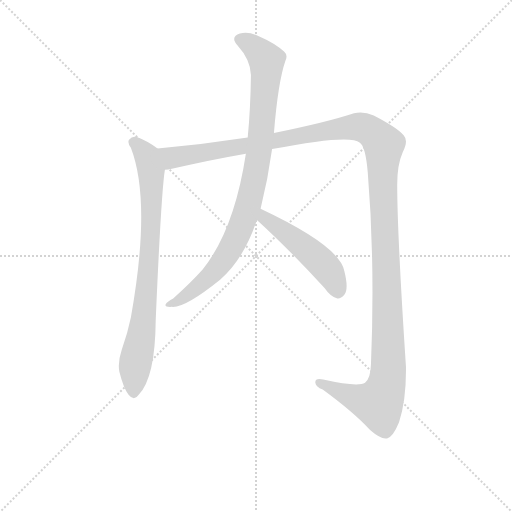
t = 0.00 s
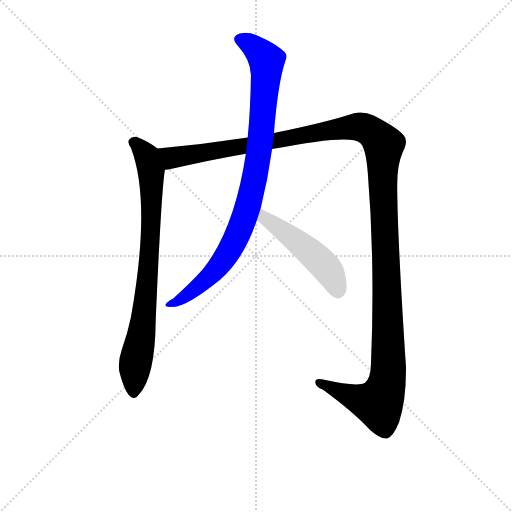
t = 3.37 s
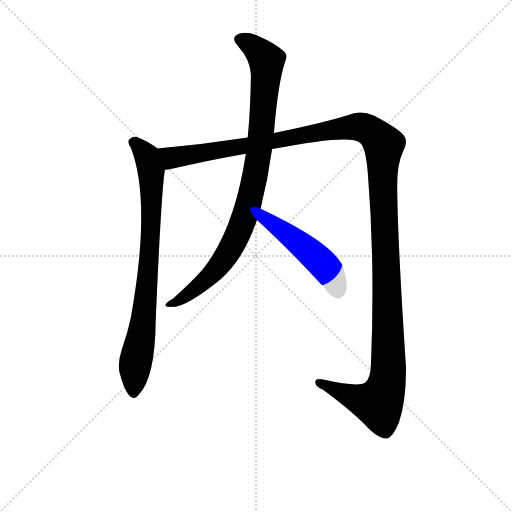
t = 3.59 s
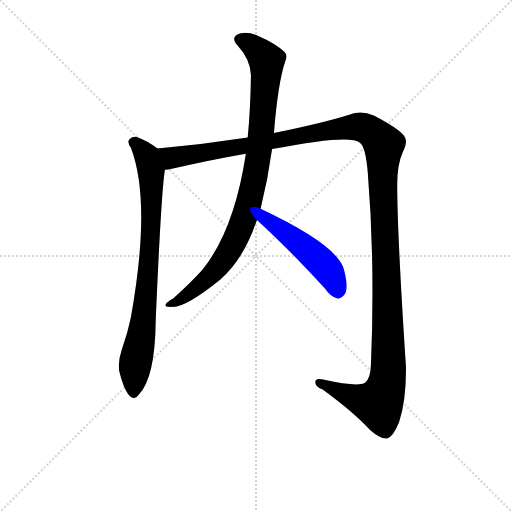
t = 3.82 s
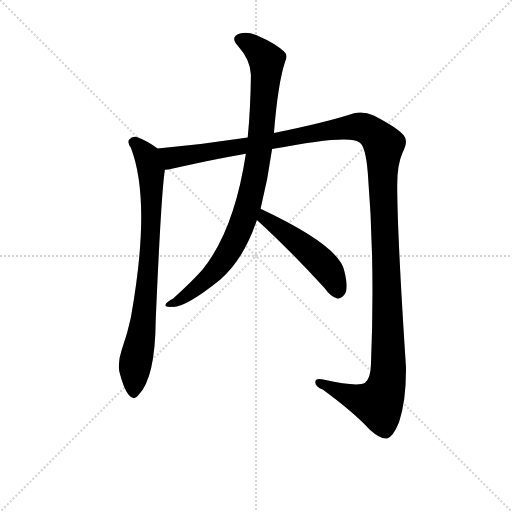
t = 4.04 s
t = 4.81 s: frame unchanged from t = 4.04 s, image omitted

The animated SVG that drew these frames (rendered in a browser with its animation timeline set to each time). Animation: 4 CSS @keyframes rules; one cycle of 4.81 s.

<svg version="1.1" viewBox="0 0 1024 1024" xmlns="http://www.w3.org/2000/svg">
  <g stroke="lightgray" stroke-dasharray="1,1" stroke-width="1" transform="scale(4, 4)">
    <line x1="0" y1="0" x2="256" y2="256"></line>
    <line x1="256" y1="0" x2="0" y2="256"></line>
    <line x1="128" y1="0" x2="128" y2="256"></line>
    <line x1="0" y1="128" x2="256" y2="128"></line>
  </g>
<g transform="scale(0.92, -0.92) translate(60, -900)">
   <style type="text/css">
    @keyframes keyframes0 {
      from {
       stroke: blue;
       stroke-dashoffset: 816;
       stroke-width: 128;
       }
       73% {
       animation-timing-function: step-end;
       stroke: blue;
       stroke-dashoffset: 0;
       stroke-width: 128;
       }
       to {
       stroke: black;
       stroke-width: 1024;
       }
       }
       #make-me-a-hanzi-animation-0 {
         animation: keyframes0 0.914062s both;
         animation-delay: 0.000000s;
         animation-timing-function: linear;
       }
    @keyframes keyframes1 {
      from {
       stroke: blue;
       stroke-dashoffset: 1467;
       stroke-width: 128;
       }
       83% {
       animation-timing-function: step-end;
       stroke: blue;
       stroke-dashoffset: 0;
       stroke-width: 128;
       }
       to {
       stroke: black;
       stroke-width: 1024;
       }
       }
       #make-me-a-hanzi-animation-1 {
         animation: keyframes1 1.443848s both;
         animation-delay: 0.914062s;
         animation-timing-function: linear;
       }
    @keyframes keyframes2 {
      from {
       stroke: blue;
       stroke-dashoffset: 933;
       stroke-width: 128;
       }
       75% {
       animation-timing-function: step-end;
       stroke: blue;
       stroke-dashoffset: 0;
       stroke-width: 128;
       }
       to {
       stroke: black;
       stroke-width: 1024;
       }
       }
       #make-me-a-hanzi-animation-2 {
         animation: keyframes2 1.009277s both;
         animation-delay: 2.357910s;
         animation-timing-function: linear;
       }
    @keyframes keyframes3 {
      from {
       stroke: blue;
       stroke-dashoffset: 496;
       stroke-width: 128;
       }
       62% {
       animation-timing-function: step-end;
       stroke: blue;
       stroke-dashoffset: 0;
       stroke-width: 128;
       }
       to {
       stroke: black;
       stroke-width: 1024;
       }
       }
       #make-me-a-hanzi-animation-3 {
         animation: keyframes3 0.653646s both;
         animation-delay: 3.367188s;
         animation-timing-function: linear;
       }
</style>
<path d="M 282.5 577.0 Q 261.5 593.0 237.5 602.0 Q 227.5 605.0 220.5 596.0 Q 216.5 590.0 224.5 579.0 Q 269.5 462.0 224.5 210.0 Q 217.5 176.0 204.5 139.0 Q 195.5 112.0 199.5 92.0 Q 208.5 56.0 219.5 42.0 Q 231.5 27.0 241.5 42.0 Q 277.5 79.0 278.5 204.0 Q 290.5 483.0 298.5 531.0 C 302.5 561.0 302.5 563.0 282.5 577.0 Z" fill="lightgray"></path> 
<path d="M 531.5 576.0 Q 702.5 609.0 721.5 590.0 Q 734.5 583.0 739.5 525.0 Q 755.5 330.0 746.5 109.0 Q 745.5 76.0 733.5 68.0 Q 718.5 58.0 642.5 75.0 Q 624.5 79.0 625.5 68.0 Q 626.5 59.0 641.5 53.0 Q 708.5 4.0 744.5 -35.0 Q 768.5 -56.0 781.5 -53.0 Q 794.5 -50.0 807.5 -18.0 Q 823.5 31.0 822.5 103.0 Q 803.5 392.0 803.5 499.0 Q 803.5 542.0 815.5 569.0 Q 828.5 594.0 817.5 606.0 Q 804.5 622.0 752.5 649.0 Q 730.5 659.0 709.5 654.0 Q 652.5 635.0 535.5 611.0 L 478.5 601.0 Q 381.5 586.0 282.5 577.0 C 252.5 574.0 269.5 525.0 298.5 531.0 Q 305.5 531.0 313.5 533.0 Q 388.5 551.0 474.5 566.0 L 531.5 576.0 Z" fill="lightgray"></path> 
<path d="M 506.5 446.0 Q 522.5 510.0 531.5 576.0 L 535.5 611.0 Q 544.5 722.0 560.5 768.0 Q 566.5 780.0 557.5 788.0 Q 538.5 806.0 501.5 822.0 Q 479.5 832.0 461.5 827.0 Q 439.5 820.0 456.5 801.0 Q 484.5 770.0 485.5 737.0 Q 484.5 662.0 478.5 601.0 L 474.5 566.0 Q 449.5 401.0 380.5 314.0 Q 356.5 287.0 316.5 251.0 Q 303.5 244.0 300.5 239.0 Q 296.5 232.0 313.5 233.0 Q 341.5 230.0 418.5 292.0 Q 470.5 337.0 498.5 422.0 L 506.5 446.0 Z" fill="lightgray"></path> 
<path d="M 498.5 422.0 Q 565.5 361.0 645.5 274.0 Q 658.5 255.0 673.5 251.0 Q 680.5 250.0 688.5 259.0 Q 698.5 272.0 688.5 311.0 Q 678.5 365.0 506.5 446.0 C 479.5 459.0 476.5 442.0 498.5 422.0 Z" fill="lightgray"></path> 
      <clipPath id="make-me-a-hanzi-clip-0">
      <path d="M 282.5 577.0 Q 261.5 593.0 237.5 602.0 Q 227.5 605.0 220.5 596.0 Q 216.5 590.0 224.5 579.0 Q 269.5 462.0 224.5 210.0 Q 217.5 176.0 204.5 139.0 Q 195.5 112.0 199.5 92.0 Q 208.5 56.0 219.5 42.0 Q 231.5 27.0 241.5 42.0 Q 277.5 79.0 278.5 204.0 Q 290.5 483.0 298.5 531.0 C 302.5 561.0 302.5 563.0 282.5 577.0 Z" fill="lightgray"></path>
      </clipPath>
      <path clip-path="url(#make-me-a-hanzi-clip-0)" d="M 230.5 591.0 L 254.5 568.0 L 266.5 536.0 L 269.5 442.0 L 259.5 268.0 L 233.5 102.0 L 230.5 46.0 " fill="none" id="make-me-a-hanzi-animation-0" stroke-dasharray="688 1376" stroke-linecap="round"></path>

      <clipPath id="make-me-a-hanzi-clip-1">
      <path d="M 531.5 576.0 Q 702.5 609.0 721.5 590.0 Q 734.5 583.0 739.5 525.0 Q 755.5 330.0 746.5 109.0 Q 745.5 76.0 733.5 68.0 Q 718.5 58.0 642.5 75.0 Q 624.5 79.0 625.5 68.0 Q 626.5 59.0 641.5 53.0 Q 708.5 4.0 744.5 -35.0 Q 768.5 -56.0 781.5 -53.0 Q 794.5 -50.0 807.5 -18.0 Q 823.5 31.0 822.5 103.0 Q 803.5 392.0 803.5 499.0 Q 803.5 542.0 815.5 569.0 Q 828.5 594.0 817.5 606.0 Q 804.5 622.0 752.5 649.0 Q 730.5 659.0 709.5 654.0 Q 652.5 635.0 535.5 611.0 L 478.5 601.0 Q 381.5 586.0 282.5 577.0 C 252.5 574.0 269.5 525.0 298.5 531.0 Q 305.5 531.0 313.5 533.0 Q 388.5 551.0 474.5 566.0 L 531.5 576.0 Z" fill="lightgray"></path>
      </clipPath>
      <path clip-path="url(#make-me-a-hanzi-clip-1)" d="M 290.5 573.0 L 315.5 556.0 L 713.5 625.0 L 737.5 619.0 L 771.5 590.0 L 783.5 219.0 L 780.5 63.0 L 762.5 23.0 L 755.5 23.0 L 721.5 31.0 L 634.5 68.0 " fill="none" id="make-me-a-hanzi-animation-1" stroke-dasharray="1339 2678" stroke-linecap="round"></path>

      <clipPath id="make-me-a-hanzi-clip-2">
      <path d="M 506.5 446.0 Q 522.5 510.0 531.5 576.0 L 535.5 611.0 Q 544.5 722.0 560.5 768.0 Q 566.5 780.0 557.5 788.0 Q 538.5 806.0 501.5 822.0 Q 479.5 832.0 461.5 827.0 Q 439.5 820.0 456.5 801.0 Q 484.5 770.0 485.5 737.0 Q 484.5 662.0 478.5 601.0 L 474.5 566.0 Q 449.5 401.0 380.5 314.0 Q 356.5 287.0 316.5 251.0 Q 303.5 244.0 300.5 239.0 Q 296.5 232.0 313.5 233.0 Q 341.5 230.0 418.5 292.0 Q 470.5 337.0 498.5 422.0 L 506.5 446.0 Z" fill="lightgray"></path>
      </clipPath>
      <path clip-path="url(#make-me-a-hanzi-clip-2)" d="M 462.5 813.0 L 486.5 803.0 L 519.5 767.0 L 503.5 573.0 L 478.5 449.0 L 451.5 380.0 L 408.5 313.0 L 353.5 263.0 L 307.5 237.0 " fill="none" id="make-me-a-hanzi-animation-2" stroke-dasharray="805 1610" stroke-linecap="round"></path>

      <clipPath id="make-me-a-hanzi-clip-3">
      <path d="M 498.5 422.0 Q 565.5 361.0 645.5 274.0 Q 658.5 255.0 673.5 251.0 Q 680.5 250.0 688.5 259.0 Q 698.5 272.0 688.5 311.0 Q 678.5 365.0 506.5 446.0 C 479.5 459.0 476.5 442.0 498.5 422.0 Z" fill="lightgray"></path>
      </clipPath>
      <path clip-path="url(#make-me-a-hanzi-clip-3)" d="M 515.5 436.0 L 516.5 426.0 L 644.5 324.0 L 663.5 296.0 L 674.5 266.0 " fill="none" id="make-me-a-hanzi-animation-3" stroke-dasharray="368 736" stroke-linecap="round"></path>

</g>
</svg>
